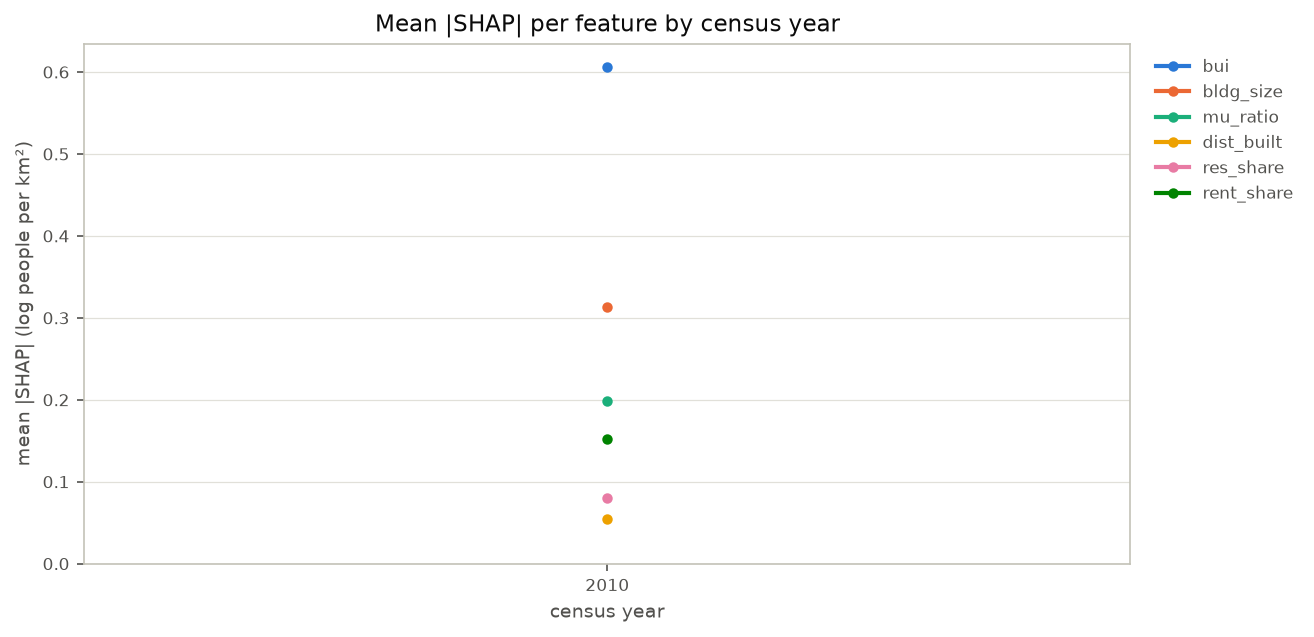

The table this chart was drawn from, first rows:
year, bui, bldg_size, mu_ratio, dist_built, res_share, rent_share
2010, 0.6067, 0.3129, 0.1984, 0.05393, 0.07969, 0.1516
